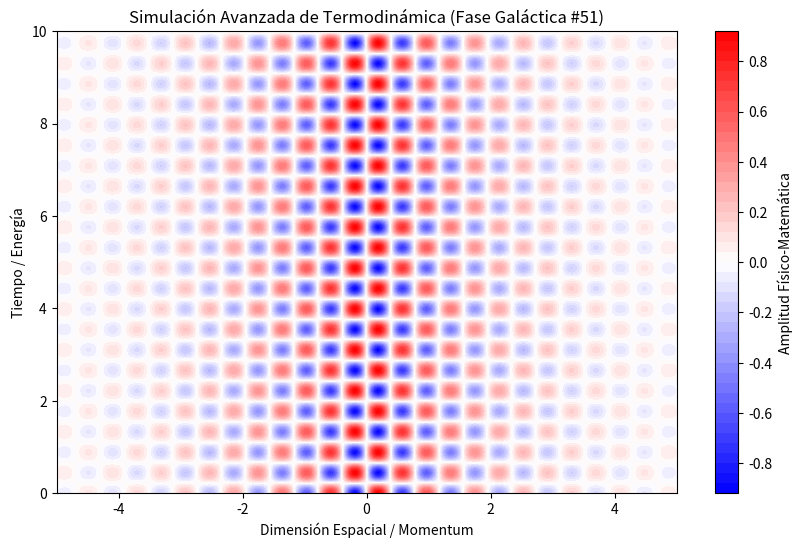

Write the Python code that produced this figure.
%matplotlib inline
# Simulación Galáctica: Termodinámica - Variante 51
import numpy as np
import matplotlib.pyplot as plt

# Parámetros Físicos Aleatorios
param_1 = 8.043
param_2 = 7.093
param_3 = 0.54

t = np.linspace(0, 10, 500)
x = np.linspace(-5, 5, 500)
X, T = np.meshgrid(x, t)

# Ecuación Base (Avanzada)
Z = np.sin(X * param_1) * np.cos(T * param_2) * np.exp(-np.abs(X) * param_3)

plt.figure(figsize=(10, 6))
plt.contourf(X, T, Z, 50, cmap='bwr')
plt.colorbar(label='Amplitud Físico-Matemática')
plt.title(r'Simulación Avanzada de Termodinámica (Fase Galáctica #51)')
plt.xlabel('Dimensión Espacial / Momentum')
plt.ylabel('Tiempo / Energía')
plt.show()
